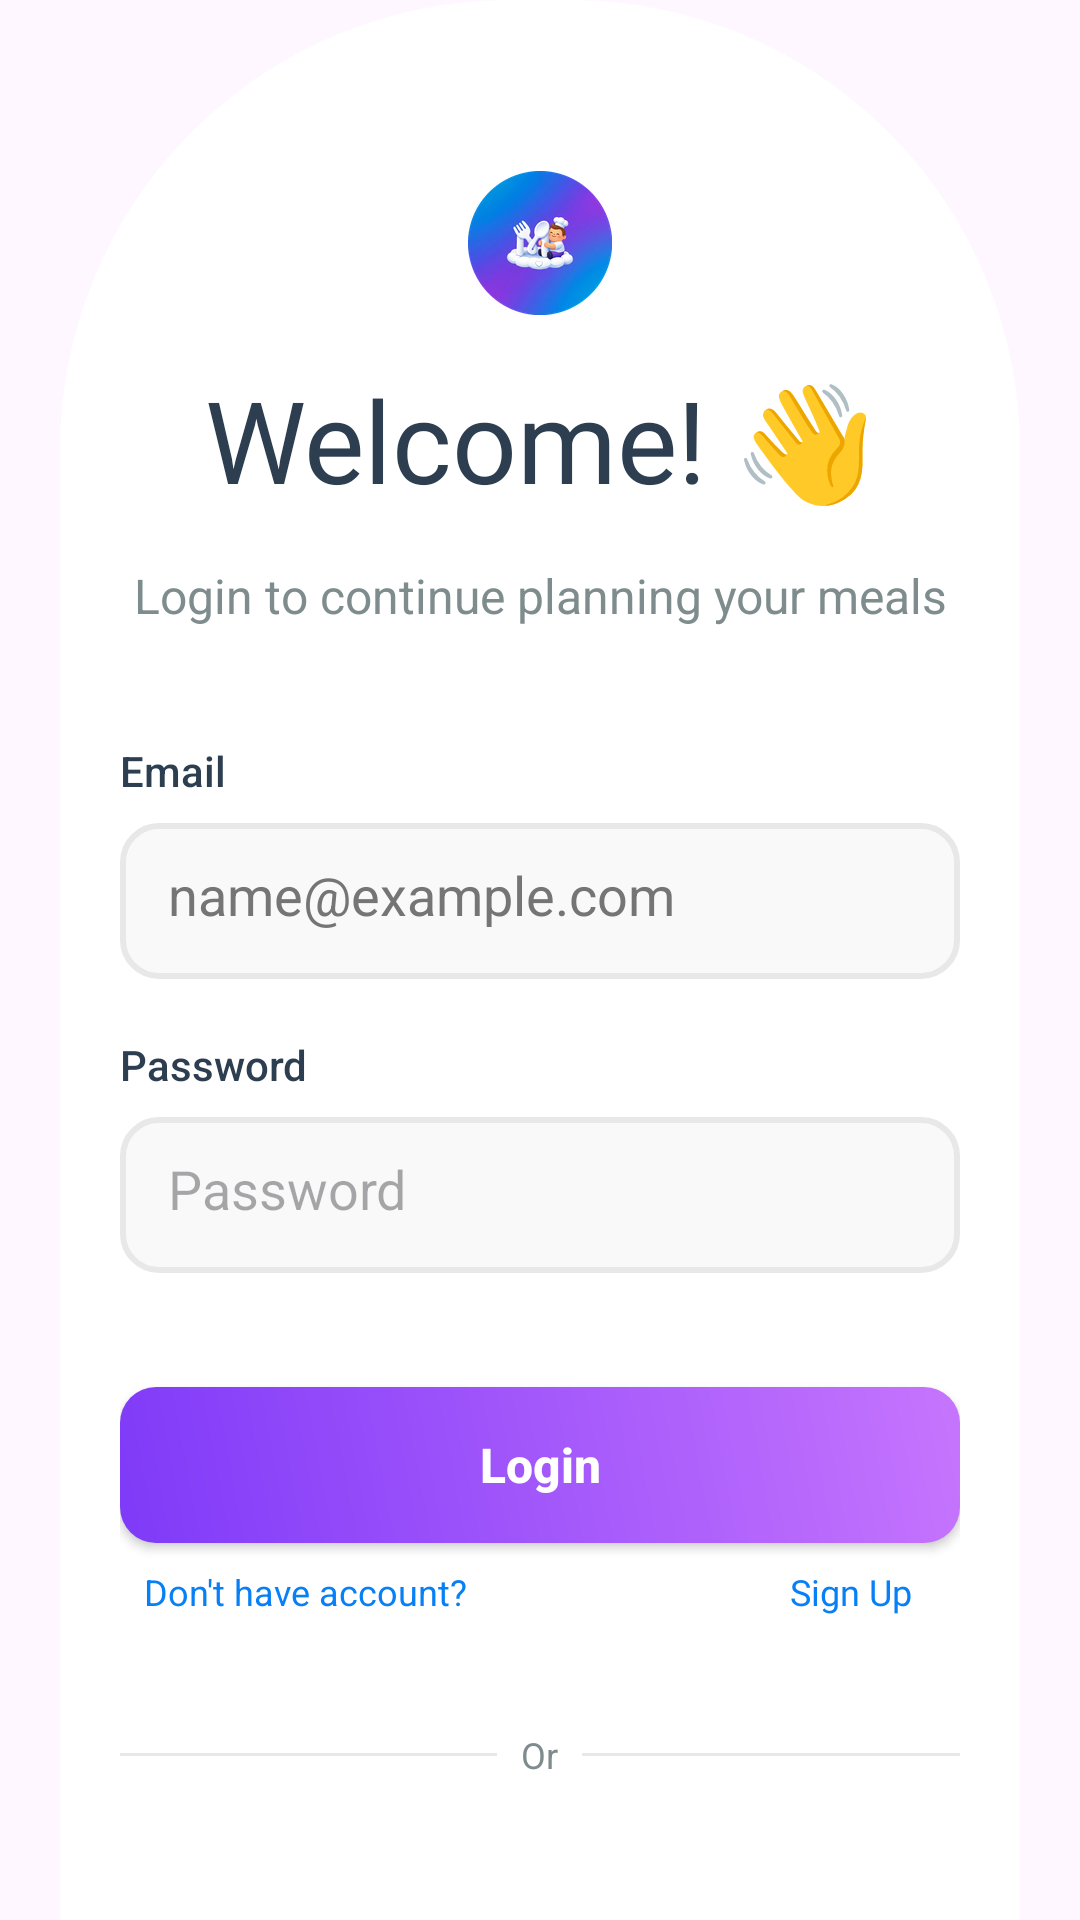

Layout XML and referenced resources for this Android screen:
<!-- AndroidManifest.xml: application theme Theme.MealMate -->
<!-- res/layout/fragment_login.xml -->
<?xml version="1.0" encoding="utf-8"?>
<androidx.constraintlayout.widget.ConstraintLayout xmlns:android="http://schemas.android.com/apk/res/android"
    xmlns:app="http://schemas.android.com/apk/res-auto"
    xmlns:tools="http://schemas.android.com/tools"
    android:layout_width="match_parent"
    android:layout_height="match_parent"
    tools:context=".ui.auth.login.view.LoginFragment">

    <LinearLayout
        android:id="@+id/login_container"
        android:layout_width="0dp"
        android:layout_height="match_parent"
        android:background="@drawable/login_bg"
        android:orientation="vertical"
        android:layout_marginHorizontal="@dimen/primary_button_corners"
        android:paddingHorizontal="@dimen/primary_button_corners"
        android:paddingTop="@dimen/padding_margin_38"
        app:layout_constraintTop_toTopOf="parent"
        app:layout_constraintBottom_toBottomOf="parent"
        app:layout_constraintStart_toStartOf="parent"
        app:layout_constraintEnd_toEndOf="parent">

        <ImageView
            android:id="@+id/logo"
            android:layout_width="match_parent"
            android:layout_height="wrap_content"
            android:layout_marginTop="@dimen/padding_margin_19"
            android:contentDescription="@string/app_name"
            android:src="@mipmap/ic_launcher_round" />

        <TextView
            android:id="@+id/login_title"
            android:layout_width="match_parent"
            android:layout_height="wrap_content"
            android:layout_marginVertical="@dimen/padding_margin_16"
            android:fontFamily="@font/fredoka_bold"
            android:text="@string/welcome"
            android:textAlignment="center"
            android:textColor="@color/txt_dark"
            android:textSize="@dimen/txt_size_38" />

        <TextView
            android:id="@+id/login_subtitle"
            android:layout_width="match_parent"
            android:layout_height="wrap_content"
            android:text="@string/login_subtitle"
            android:textAlignment="center"
            android:textColor="@color/txt_light"
            android:textSize="@dimen/txt_size_16" />

        <TextView
            android:layout_width="match_parent"
            android:layout_height="wrap_content"
            android:layout_marginTop="@dimen/padding_margin_38"
            android:fontFamily="sans-serif-medium"
            android:text="@string/email"
            android:textColor="@color/txt_dark" />

        <EditText
            android:id="@+id/email"
            android:layout_width="match_parent"
            android:layout_height="@dimen/txt_field_h"
            android:layout_marginTop="@dimen/padding_margin_8"
            android:autofillHints="emailAddress"
            android:background="@drawable/rounded_txt_field"
            android:hint="@string/emailHint"
            android:padding="@dimen/padding_margin_16"
            android:textColorHint="@color/hint_txt_field"
            android:inputType="textEmailAddress"/>

        <TextView
            android:layout_width="match_parent"
            android:layout_height="wrap_content"
            android:layout_marginTop="@dimen/padding_margin_19"
            android:fontFamily="sans-serif-medium"
            android:text="@string/password"
            android:textColor="@color/txt_dark" />

        <EditText
            android:id="@+id/password"
            android:layout_width="match_parent"
            android:layout_height="@dimen/txt_field_h"
            android:layout_marginTop="@dimen/padding_margin_8"
            android:autofillHints="password"
            android:background="@drawable/rounded_txt_field"
            android:hint="@string/password"
            android:inputType="textPassword"
            android:padding="@dimen/padding_margin_16" />

        <androidx.appcompat.widget.AppCompatButton
            android:id="@+id/login"
            android:layout_width="match_parent"
            android:layout_height="@dimen/txt_field_h"
            android:layout_marginTop="@dimen/padding_margin_38"
            android:background="@drawable/primary_button_filled"
            android:text="@string/login"
            android:textAllCaps="false"
            android:textColor="@color/splash_subtitle_color"
            android:textSize="@dimen/txt_size_16"
            android:textStyle="bold" />

        <LinearLayout
            android:layout_width="match_parent"
            android:layout_height="wrap_content"
            android:layout_marginHorizontal="@dimen/padding_margin_8"
            android:layout_marginTop="@dimen/padding_margin_8">

            <TextView
                android:layout_width="wrap_content"
                android:layout_height="wrap_content"
                android:gravity="start"
                android:text="@string/dont_have_acc"
                android:textColor="@color/secondary_color"
                android:textSize="@dimen/txt_size_12" />

            <TextView
                android:id="@+id/sign_up"
                android:layout_width="match_parent"
                android:layout_height="wrap_content"
                android:layout_marginHorizontal="@dimen/padding_margin_8"
                android:clickable="true"
                android:focusable="true"
                android:fontFamily="@font/fredoka_bold"
                android:gravity="end"
                android:text="@string/sign_up"
                android:textColor="@color/secondary_color"
                android:textSize="@dimen/txt_size_12" />

        </LinearLayout>

        <LinearLayout
            android:layout_width="match_parent"
            android:layout_height="wrap_content"
            android:layout_marginVertical="@dimen/padding_margin_38"
            android:orientation="horizontal"
            android:gravity="center_vertical">

            <com.google.android.material.divider.MaterialDivider
                android:layout_width="0dp"
                android:layout_weight="1"
                android:layout_height="@dimen/padding_margin_1"
                app:dividerColor="@color/stroke_txt_field" />

            <TextView
                android:layout_width="wrap_content"
                android:layout_height="wrap_content"
                android:layout_marginHorizontal="@dimen/padding_margin_8"
                android:text="@string/or"
                android:textColor="@color/txt_light"
                android:textSize="@dimen/txt_size_12" />

            <com.google.android.material.divider.MaterialDivider
                android:layout_width="0dp"
                android:layout_weight="1"
                android:layout_height="@dimen/padding_margin_1"
                app:dividerColor="@color/stroke_txt_field" />

        </LinearLayout>

        <LinearLayout
            android:layout_width="match_parent"
            android:layout_height="wrap_content"
            android:orientation="horizontal"
            android:gravity="center_horizontal"
            android:paddingBottom="@dimen/padding_margin_8">

            <ImageView
                android:id="@+id/btn_google"
                android:layout_width="wrap_content"
                android:layout_height="wrap_content"
                android:layout_gravity="center"
                android:contentDescription="@string/google_login"
                android:src="@drawable/ic_google"
                android:background="@drawable/outlined_card"
                android:padding="@dimen/padding_margin_3"
                android:layout_marginHorizontal="@dimen/padding_margin_16"/>

            <ImageView
                android:id="@+id/btn_facebook"
                android:layout_width="wrap_content"
                android:layout_height="wrap_content"
                android:layout_gravity="center"
                android:contentDescription="@string/facebook_login"
                android:src="@drawable/ic_facebook"
                android:background="@drawable/outlined_card"
                android:padding="@dimen/padding_margin_3"
                android:layout_marginHorizontal="@dimen/padding_margin_16"/>

        </LinearLayout>

        <androidx.appcompat.widget.AppCompatButton
            android:id="@+id/guest"
            android:layout_width="match_parent"
            android:layout_height="@dimen/txt_field_h"
            android:background="@drawable/primary_outlined_button"
            android:text="@string/guest"
            android:textAllCaps="false"
            android:textColor="@color/secondary_color"
            android:textSize="@dimen/txt_size_16"
            android:textStyle="bold"
            android:layout_marginTop="@dimen/corner_radius"/>

    </LinearLayout>

    <com.airbnb.lottie.LottieAnimationView
        android:id="@+id/loading_animation"
        android:layout_width="wrap_content"
        android:layout_height="wrap_content"
        app:lottie_rawRes="@raw/food_loading_animation"
        app:lottie_autoPlay="true"
        app:lottie_loop="true"
        android:visibility="gone"
        app:layout_constraintBottom_toBottomOf="parent"
        app:layout_constraintEnd_toEndOf="parent"
        app:layout_constraintStart_toStartOf="parent"
        app:layout_constraintTop_toTopOf="parent" />

</androidx.constraintlayout.widget.ConstraintLayout>
<!-- resources referenced by this layout -->
<resources>
  <color name="hint_txt_field">#757575</color>
  <color name="secondary_color">#077FF7</color>
  <color name="splash_subtitle_color">#FFFFFF</color>
  <color name="stroke_txt_field">#E8E8E8</color>
  <color name="txt_dark">#2C3E50</color>
  <color name="txt_light">#7F8C8D</color>
  <dimen name="corner_radius">12dp</dimen>
  <dimen name="padding_margin_1">1dp</dimen>
  <dimen name="padding_margin_16">16dp</dimen>
  <dimen name="padding_margin_19">19dp</dimen>
  <dimen name="padding_margin_3">3dp</dimen>
  <dimen name="padding_margin_38">38dp</dimen>
  <dimen name="padding_margin_8">8dp</dimen>
  <dimen name="primary_button_corners">20dp</dimen>
  <dimen name="txt_field_h">52dp</dimen>
  <dimen name="txt_size_12">12sp</dimen>
  <dimen name="txt_size_16">16sp</dimen>
  <dimen name="txt_size_38">38sp</dimen>
  <!-- drawable login_bg (drawable) -->
  <?xml version="1.0" encoding="utf-8"?>
  <shape xmlns:android="http://schemas.android.com/apk/res/android">
      <solid android:color="@color/splash_subtitle_color"/>
      <corners android:topLeftRadius="@dimen/padding_margin_150"
          android:topRightRadius="@dimen/padding_margin_150"/>
  </shape>
  <!-- drawable outlined_card (drawable) -->
  <?xml version="1.0" encoding="utf-8"?>
  <shape xmlns:android="http://schemas.android.com/apk/res/android" android:shape="rectangle">
      <stroke android:color="@color/stroke_txt_field" android:width="@dimen/padding_margin_2"/>
      <corners android:radius="@dimen/corner_radius"/>
  </shape>
  <!-- drawable primary_button_filled (drawable) -->
  <?xml version="1.0" encoding="utf-8"?>
  <shape xmlns:android="http://schemas.android.com/apk/res/android"
      android:shape="rectangle"
      android:autoMirrored="true">
  
      <gradient
          android:startColor="@color/primary_button_start"
          android:endColor="@color/primary_button_end"
          android:angle="45"
          android:type="linear" />
  
      <corners android:radius="@dimen/corner_radius" />
  
  </shape>
  <!-- drawable primary_outlined_button (drawable) -->
  <?xml version="1.0" encoding="utf-8"?>
  <shape xmlns:android="http://schemas.android.com/apk/res/android"
      android:shape="rectangle">
  
      <solid android:color="@color/splash_subtitle_color"/>
      <stroke android:color="@color/primary_button_end" android:width="@dimen/padding_margin_2"/>
      <corners android:radius="@dimen/corner_radius"/>
  
  </shape>
  <!-- drawable rounded_txt_field (drawable) -->
  <?xml version="1.0" encoding="utf-8"?>
  <shape xmlns:android="http://schemas.android.com/apk/res/android" android:shape="rectangle">
      <solid android:color="@color/filled_txt_field"/>
      <corners android:radius="@dimen/corner_radius"/>
      <stroke android:color="@color/stroke_txt_field" android:width="2dp"/>
  </shape>
  <string name="app_name">MealMate</string>
  <string name="dont_have_acc">Don\'t have account?</string>
  <string name="email">Email</string>
  <string name="emailHint">name@example.com</string>
  <string name="facebook_login">Sign in with Facebook</string>
  <string name="google_login">Sign in with Google</string>
  <string name="guest">Continue as Guest</string>
  <string name="login">Login</string>
  <string name="login_subtitle">Login to continue planning your meals</string>
  <string name="or">Or</string>
  <string name="password">Password</string>
  <string name="sign_up">Sign Up</string>
  <string name="welcome">Welcome! 👋</string>
  <style name="Theme.MealMate" parent="Base.Theme.MealMate" />
  <dimen name="padding_margin_150">150dp</dimen>
  <dimen name="padding_margin_2">2dp</dimen>
  <color name="primary_button_start">#7F3AF8</color>
  <color name="primary_button_end">#C675FD</color>
  <color name="filled_txt_field">#F9F9F9</color>
  <style name="Base.Theme.MealMate" parent="Theme.Material3.DayNight.NoActionBar">
          
          
  
  
      </style>
</resources>
